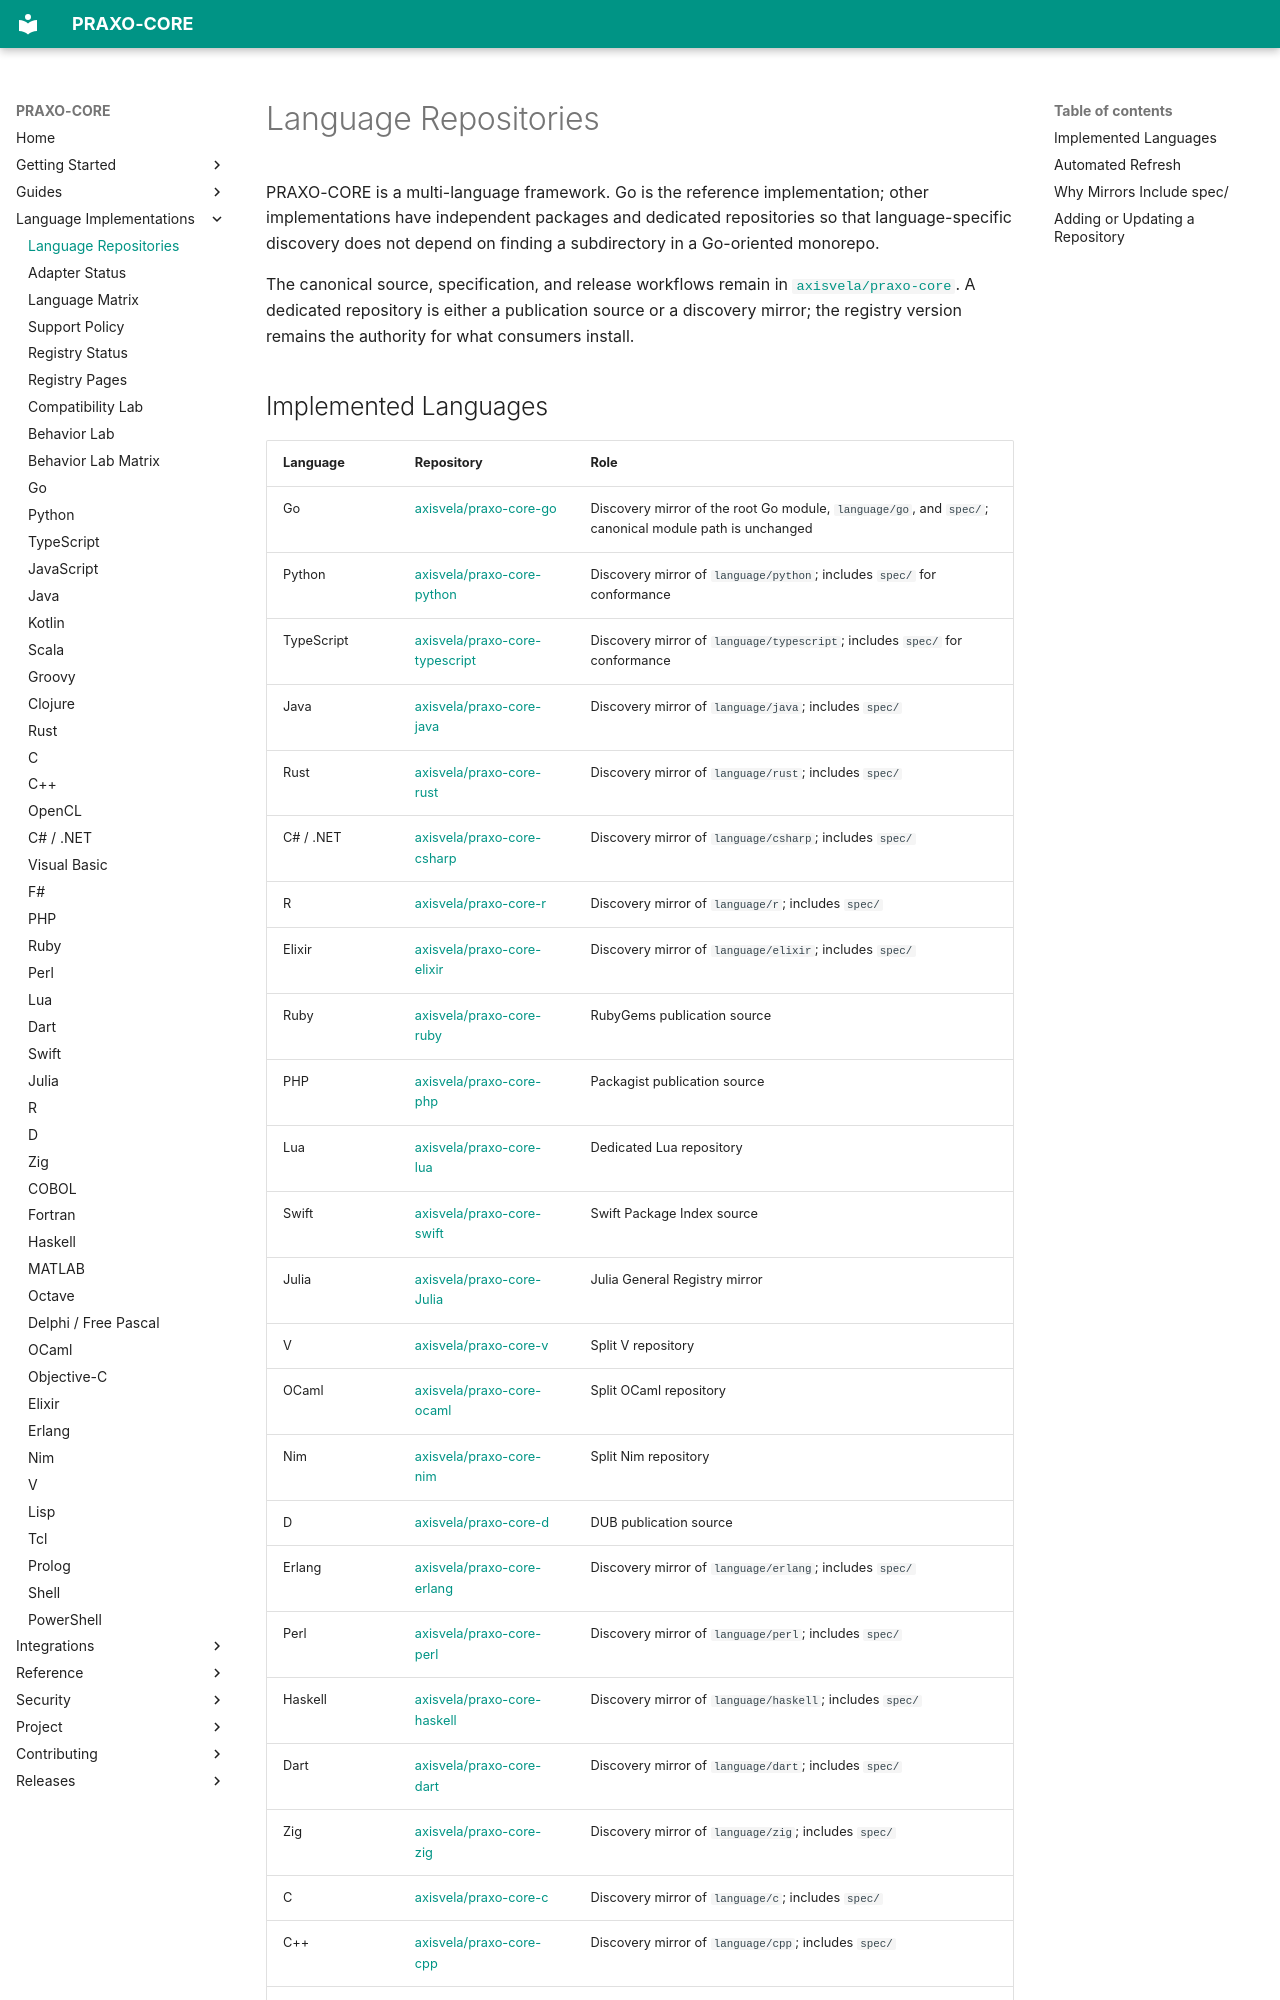

repository: axisvela/praxo-core · page: languages/repositories/index.html · generator: mkdocs

# Language Repositories

PRAXO-CORE is a multi-language framework. Go is the reference implementation;
other implementations have independent packages and dedicated repositories so
that language-specific discovery does not depend on finding a subdirectory in a
Go-oriented monorepo.

The canonical source, specification, and release workflows remain in
[`axisvela/praxo-core`](https://github.com/axisvela/praxo-core). A dedicated
repository is either a publication source or a discovery mirror; the registry
version remains the authority for what consumers install.
